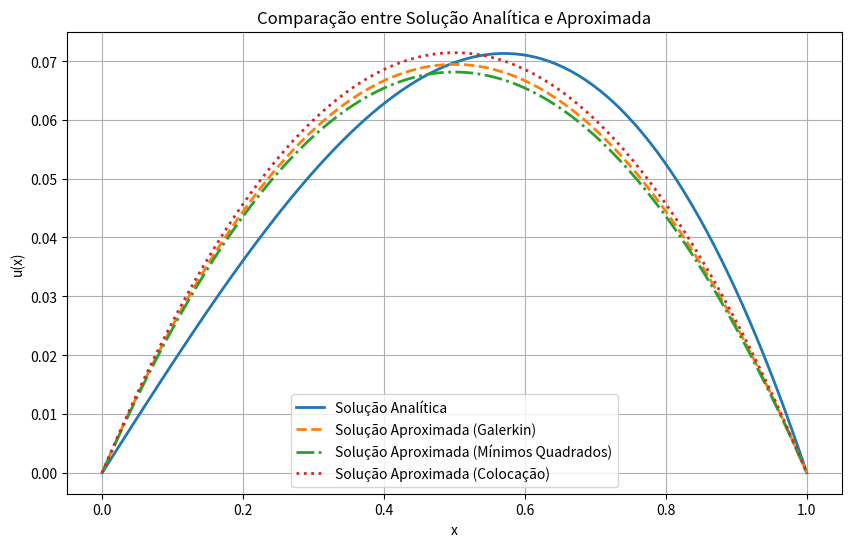

The matplotlib source for this figure:
import numpy as np
import matplotlib.pyplot as plt
from scipy.optimize import fsolve


# Solução analítica
def u_analytical(x):
    return np.sin(x) / np.sin(1) - x


# Solução aproximada pelo Método de Galerkin
def u_approximate_galerkin(x, c1):
    return c1 * x * (1 - x)


# Solução aproximada pelo Método dos Mínimos Quadrados
def u_approximate_least_squares(x, c1):
    return c1 * x * (1 - x)


# Solução aproximada pelo Método de Colocação
def u_approximate_collocation(x, c1):
    return c1 * x * (1 - x)


# Função para calcular o resíduo
def residual(x, c1):
    return -2 * c1 + c1 * x * (1 - x) + x


# Método de Galerkin para encontrar c1
def galerkin_method():
    # Integração numérica usando a regra do trapézio
    def integrate(f, a, b, n=1000):
        x = np.linspace(a, b, n)
        y = f(x)
        return np.trapz(y, x)

    # Função para a integral do resíduo ponderado
    def integrand(x):
        return residual(x, c1) * x * (1 - x)

    # Chute inicial para c1
    c1 = 1.0

    # Resolver a equação integral numericamente
    def equation(c):
        return integrate(lambda x: residual(x, c) * x * (1 - x), 0, 1)

    c1 = fsolve(equation, c1)[0]
    return c1


# Método dos Mínimos Quadrados para encontrar c1
def least_squares_method():
    # Integração numérica usando a regra do trapézio
    def integrate(f, a, b, n=1000):
        x = np.linspace(a, b, n)
        y = f(x)
        return np.trapz(y, x)

    # Função para a integral do quadrado do resíduo
    def integrand(x):
        return residual(x, c1) ** 2

    # Chute inicial para c1
    c1 = 1.0

    # Resolver a equação integral numericamente
    def equation(c):
        return integrate(lambda x: residual(x, c) ** 2, 0, 1)

    c1 = fsolve(equation, c1)[0]
    return c1


# Método de Colocação para encontrar c1
def collocation_method():
    # Ponto de colocação (escolhemos x = 0.5)
    x_collocation = 0.5

    # Resolver o resíduo no ponto de colocação
    def equation(c):
        return residual(x_collocation, c)

    # Chute inicial para c1
    c1 = 1.0

    c1 = fsolve(equation, c1)[0]
    return c1


# Encontrar c1 usando os três métodos
c1_galerkin = galerkin_method()
c1_least_squares = least_squares_method()
c1_collocation = collocation_method()

print(f"Coeficiente c1 pelo Método de Galerkin: {c1_galerkin:.6f}")
print(f"Coeficiente c1 pelo Método dos Mínimos Quadrados: {c1_least_squares:.6f}")
print(f"Coeficiente c1 pelo Método de Colocação: {c1_collocation:.6f}")

# Gerar pontos para plotagem
x_values = np.linspace(0, 1, 100)
u_analytical_values = u_analytical(x_values)
u_galerkin_values = u_approximate_galerkin(x_values, c1_galerkin)
u_least_squares_values = u_approximate_least_squares(x_values, c1_least_squares)
u_collocation_values = u_approximate_collocation(x_values, c1_collocation)

# Plotar as soluções
plt.figure(figsize=(10, 6))
plt.plot(x_values, u_analytical_values, label="Solução Analítica", linewidth=2)
plt.plot(x_values, u_galerkin_values, label="Solução Aproximada (Galerkin)", linestyle="--", linewidth=2)
plt.plot(x_values, u_least_squares_values, label="Solução Aproximada (Mínimos Quadrados)", linestyle="-.", linewidth=2)
plt.plot(x_values, u_collocation_values, label="Solução Aproximada (Colocação)", linestyle=":", linewidth=2)
plt.title("Comparação entre Solução Analítica e Aproximada")
plt.xlabel("x")
plt.ylabel("u(x)")
plt.legend()
plt.grid(True)
plt.show()